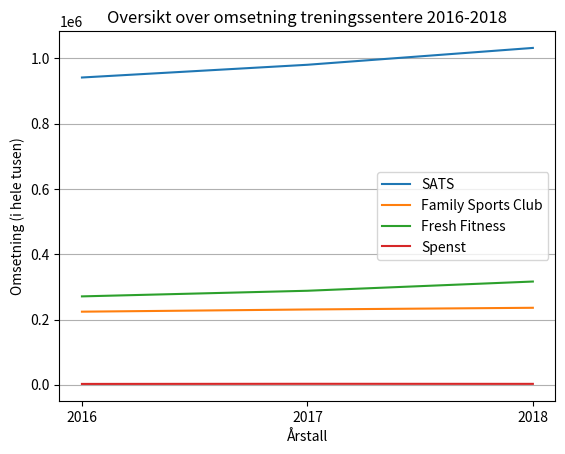

This chart was generated by the following Python code:
import matplotlib.pyplot as plt
# line 1 points
x1 = [2016,2017,2018]
y1 = [941351,980345,1031959]
# plotting the line 1 points
plt.plot(x1, y1, label = "SATS")


# line 2 points
x2 = [2016,2017,2018]
y2 = [223956,230703,235888]
# plotting the line 2 points
plt.plot(x2, y2, label = "Family Sports Club")

# line 3 points
x3 = [2016,2017,2018]
y3 = [270840,288042,316298]
# plotting the line 3 points
plt.plot(x3, y3, label = "Fresh Fitness")

# line 4 points
x4 = [2016,2017,2018]
y4 = [2652,3032,2842]
# plotting the line 4 points
plt.plot(x4, y4, label = "Spenst")


tickpos = [2016,2017,2018]

plt.xticks(tickpos,tickpos)

plt.grid(axis='y')

# Set the x axis label of the current axis.
plt.xlabel('Årstall')
# Set the y axis label of the current axis.
plt.ylabel('Omsetning (i hele tusen)')
# Set a title of the current axes.
plt.title('Oversikt over omsetning treningssentere 2016-2018')
# show a legend on the plot
plt.legend()
# Display a figure.
plt.show()
